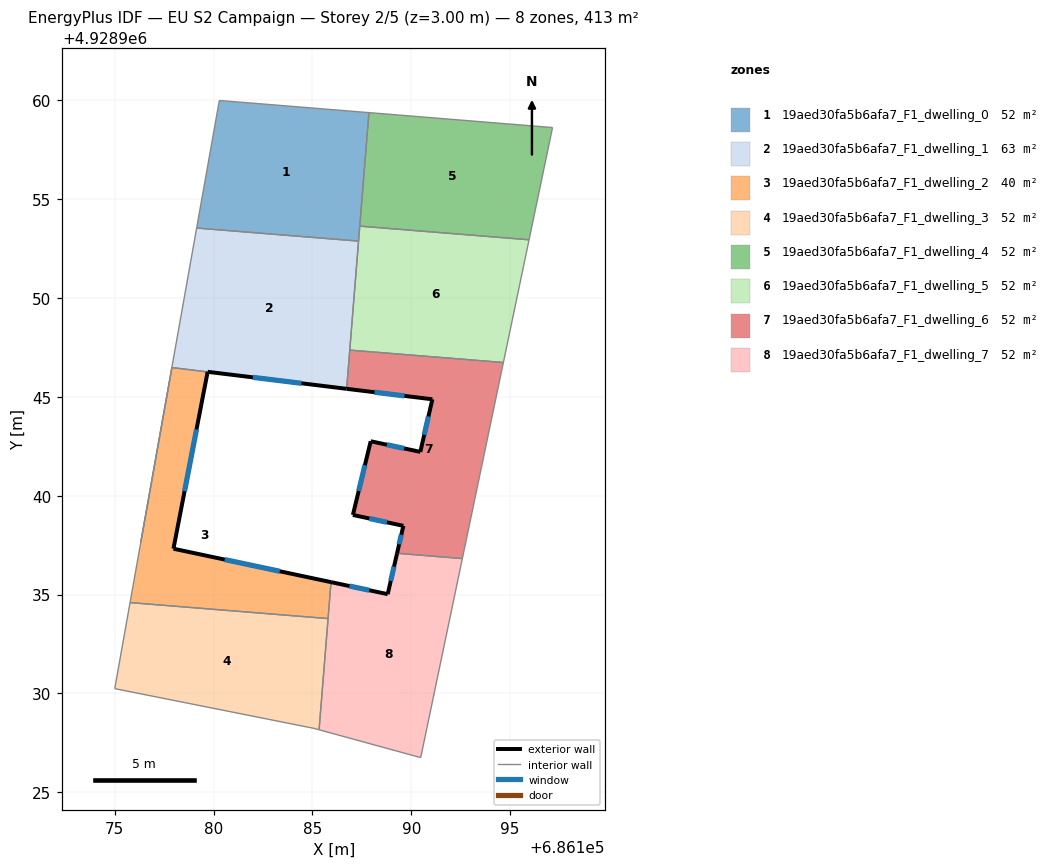
=== STOREY PLAN SPEC (per zone: floor XY polygon, exterior-wall plan segments, windows/doors) ===
zone 1: 19aed30fa5b6afa7_F1_dwelling_0  (51.6 m²)
  floor: (686187.86, 4928959.38) (686187.34, 4928952.88) (686179.14, 4928953.54) (686180.29, 4928960.00)
  interior walls: 5
zone 2: 19aed30fa5b6afa7_F1_dwelling_1  (62.7 m²)
  floor: (686187.34, 4928952.88) (686186.73, 4928945.41) (686179.70, 4928946.26) (686177.90, 4928946.48) (686176.32, 4928937.67) (686179.14, 4928953.54)
  exterior wall: (686179.70, 4928946.27) – (686186.73, 4928945.41)  [7.1 m]
    window: (686181.99, 4928945.99) – (686184.45, 4928945.69)  [2.6 m²]
  interior walls: 6
zone 3: 19aed30fa5b6afa7_F1_dwelling_2  (40.5 m²)
  floor: (686179.70, 4928946.26) (686177.97, 4928937.32) (686185.94, 4928935.63) (686185.79, 4928933.78) (686175.78, 4928934.59) (686177.90, 4928946.48)
  exterior wall: (686177.97, 4928937.32) – (686179.70, 4928946.26)  [9.1 m]
    window: (686178.53, 4928940.23) – (686179.14, 4928943.35)  [3.3 m²]
  exterior wall: (686185.94, 4928935.63) – (686177.97, 4928937.32)  [8.1 m]
    window: (686183.35, 4928936.18) – (686180.56, 4928936.77)  [3.0 m²]
  interior walls: 4
zone 4: 19aed30fa5b6afa7_F1_dwelling_3  (51.6 m²)
  floor: (686185.79, 4928933.78) (686185.34, 4928928.16) (686185.08, 4928928.23) (686175.00, 4928930.24) (686175.78, 4928934.59)
  interior walls: 5
zone 5: 19aed30fa5b6afa7_F1_dwelling_4  (51.6 m²)
  floor: (686197.15, 4928958.63) (686195.96, 4928952.95) (686187.40, 4928953.64) (686187.86, 4928959.38)
  interior walls: 4
zone 6: 19aed30fa5b6afa7_F1_dwelling_5  (51.6 m²)
  floor: (686195.96, 4928952.95) (686194.66, 4928946.74) (686186.89, 4928947.37) (686187.40, 4928953.64)
  interior walls: 5
zone 7: 19aed30fa5b6afa7_F1_dwelling_6  (51.6 m²)
  floor: (686194.66, 4928946.74) (686192.59, 4928936.82) (686189.29, 4928937.08) (686189.60, 4928938.47) (686187.05, 4928939.03) (686187.95, 4928942.75) (686190.46, 4928942.22) (686191.07, 4928944.88) (686186.73, 4928945.41) (686186.89, 4928947.37)
  exterior wall: (686187.05, 4928939.03) – (686189.60, 4928938.47)  [2.6 m]
    window: (686187.88, 4928938.85) – (686188.77, 4928938.65)  [1.0 m²]
  exterior wall: (686187.95, 4928942.75) – (686187.05, 4928939.03)  [3.8 m]
    window: (686187.66, 4928941.54) – (686187.34, 4928940.24)  [1.4 m²]
  exterior wall: (686190.46, 4928942.22) – (686187.95, 4928942.75)  [2.6 m]
    window: (686189.64, 4928942.39) – (686188.77, 4928942.58)  [0.9 m²]
  exterior wall: (686191.07, 4928944.88) – (686190.46, 4928942.22)  [2.7 m]
    window: (686190.87, 4928944.01) – (686190.66, 4928943.08)  [1.0 m²]
  exterior wall: (686186.73, 4928945.41) – (686191.07, 4928944.88)  [4.4 m]
    window: (686188.14, 4928945.23) – (686189.66, 4928945.05)  [1.6 m²]
  exterior wall: (686189.60, 4928938.47) – (686189.29, 4928937.08)  [1.4 m]
    window: (686189.50, 4928938.02) – (686189.39, 4928937.54)  [0.5 m²]
  interior walls: 4
zone 8: 19aed30fa5b6afa7_F1_dwelling_7  (51.6 m²)
  floor: (686192.59, 4928936.82) (686190.48, 4928926.75) (686185.34, 4928928.16) (686185.94, 4928935.63) (686188.81, 4928935.02) (686189.29, 4928937.08)
  exterior wall: (686188.81, 4928935.02) – (686185.94, 4928935.63)  [2.9 m]
    window: (686187.88, 4928935.22) – (686186.88, 4928935.43)  [1.1 m²]
  exterior wall: (686189.29, 4928937.08) – (686188.81, 4928935.02)  [2.1 m]
    window: (686189.13, 4928936.41) – (686188.97, 4928935.69)  [0.8 m²]
  interior walls: 5

=== DERIVED (storey summary) ===
Building: EU S2 Campaign
Storey: 2 of 5  (floor level z = 3.00 m)
Storey gross floor area: 412.7 m²
Zones on this storey: 8
  - 19aed30fa5b6afa7_F1_dwelling_0: floor 51.6 m²
  - 19aed30fa5b6afa7_F1_dwelling_1: floor 62.7 m²; exterior wall 7.1 m (21.3 m²); 1 window(s) 2.6 m²; WWR 12.2%
  - 19aed30fa5b6afa7_F1_dwelling_2: floor 40.5 m²; exterior wall 17.3 m (51.8 m²); 2 window(s) 6.3 m²; WWR 12.2%
  - 19aed30fa5b6afa7_F1_dwelling_3: floor 51.6 m²
  - 19aed30fa5b6afa7_F1_dwelling_4: floor 51.6 m²
  - 19aed30fa5b6afa7_F1_dwelling_5: floor 51.6 m²
  - 19aed30fa5b6afa7_F1_dwelling_6: floor 51.6 m²; exterior wall 17.5 m (52.6 m²); 6 window(s) 6.4 m²; WWR 12.2%
  - 19aed30fa5b6afa7_F1_dwelling_7: floor 51.6 m²; exterior wall 5.1 m (15.2 m²); 2 window(s) 1.9 m²; WWR 12.2%
Zone adjacency (shared interzone walls):
  - 19aed30fa5b6afa7_F1_dwelling_0 ↔ 19aed30fa5b6afa7_F1_dwelling_1
  - 19aed30fa5b6afa7_F1_dwelling_0 ↔ 19aed30fa5b6afa7_F1_dwelling_4
  - 19aed30fa5b6afa7_F1_dwelling_0 ↔ 19aed30fa5b6afa7_F1_dwelling_5
  - 19aed30fa5b6afa7_F1_dwelling_1 ↔ 19aed30fa5b6afa7_F1_dwelling_2
  - 19aed30fa5b6afa7_F1_dwelling_1 ↔ 19aed30fa5b6afa7_F1_dwelling_5
  - 19aed30fa5b6afa7_F1_dwelling_1 ↔ 19aed30fa5b6afa7_F1_dwelling_6
  - 19aed30fa5b6afa7_F1_dwelling_2 ↔ 19aed30fa5b6afa7_F1_dwelling_3
  - 19aed30fa5b6afa7_F1_dwelling_2 ↔ 19aed30fa5b6afa7_F1_dwelling_7
  - 19aed30fa5b6afa7_F1_dwelling_3 ↔ 19aed30fa5b6afa7_F1_dwelling_7
  - 19aed30fa5b6afa7_F1_dwelling_4 ↔ 19aed30fa5b6afa7_F1_dwelling_5
  - 19aed30fa5b6afa7_F1_dwelling_5 ↔ 19aed30fa5b6afa7_F1_dwelling_6
  - 19aed30fa5b6afa7_F1_dwelling_6 ↔ 19aed30fa5b6afa7_F1_dwelling_7